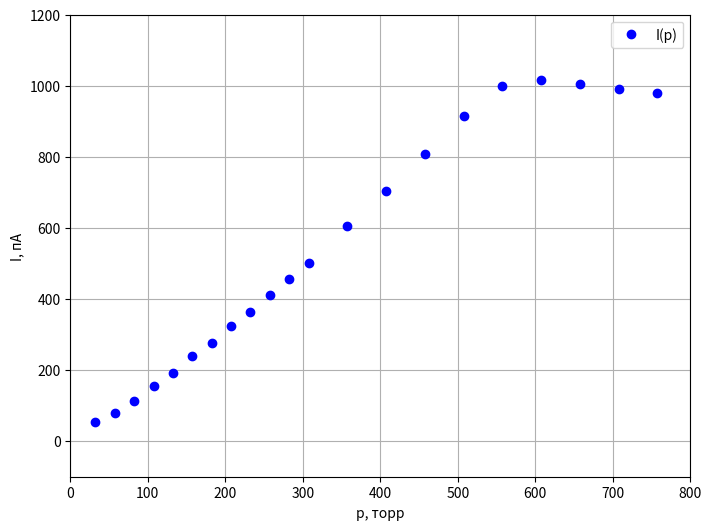

This chart was generated by the following Python code:
import numpy as np
import matplotlib.pyplot as plt
from scipy.optimize import curve_fit

# Данные (x, y и их ошибки)
x_data = np.array([0,
50,
100,
150,
200,
250,
300,
350,
400,
450,
475,
500,
525,
550,
575,
600,
625,
650,
675,
700,
725])
y_data = np.array([981,
991,
1004,
1015,
1000,
916,
807,
704,
605,
502,
456,
410,
363,
324,
277,
240,
191,
156,
114,
80,
55])
x_data = 757.5 - x_data

# Определяем функцию для аппроксимации (логистическая функция)
def exp_func(x, A, B, x0):
    return A * x + B

# Начальные предположения для параметров A, x0
initial_params = [50, 50, 200]

# Подгонка функции к данным
popt, pcov = curve_fit(exp_func, x_data, y_data, p0=initial_params)

# Полученные параметры A, x0
A, B, x0 = popt
print(A, x0)

# Производная от аппроксимации (аналитически)
def exp_derivative(x, A, B, x0):
    return A + x - x

# Масштабированная производная
def scaled_derivative(x, A, B, x0, scale=-150):
    return scale * exp_derivative(x, A, B, x0)

# Построение графика
plt.figure(figsize=(8, 6))
plt.ylim(-100, 1200)
plt.xlim(00, 800)

# Наносим экспериментальные данные с погрешностями
plt.errorbar(x_data, y_data, fmt='o', label='I(p)', color='blue', capsize=5)


# Касательная линия в точке x = 8

# Подписи осей
plt.xlabel('p, торр')
plt.ylabel('I, пА')

# Легенда
plt.legend()

# Сетка
plt.grid(True)

# Показываем график
plt.show()
